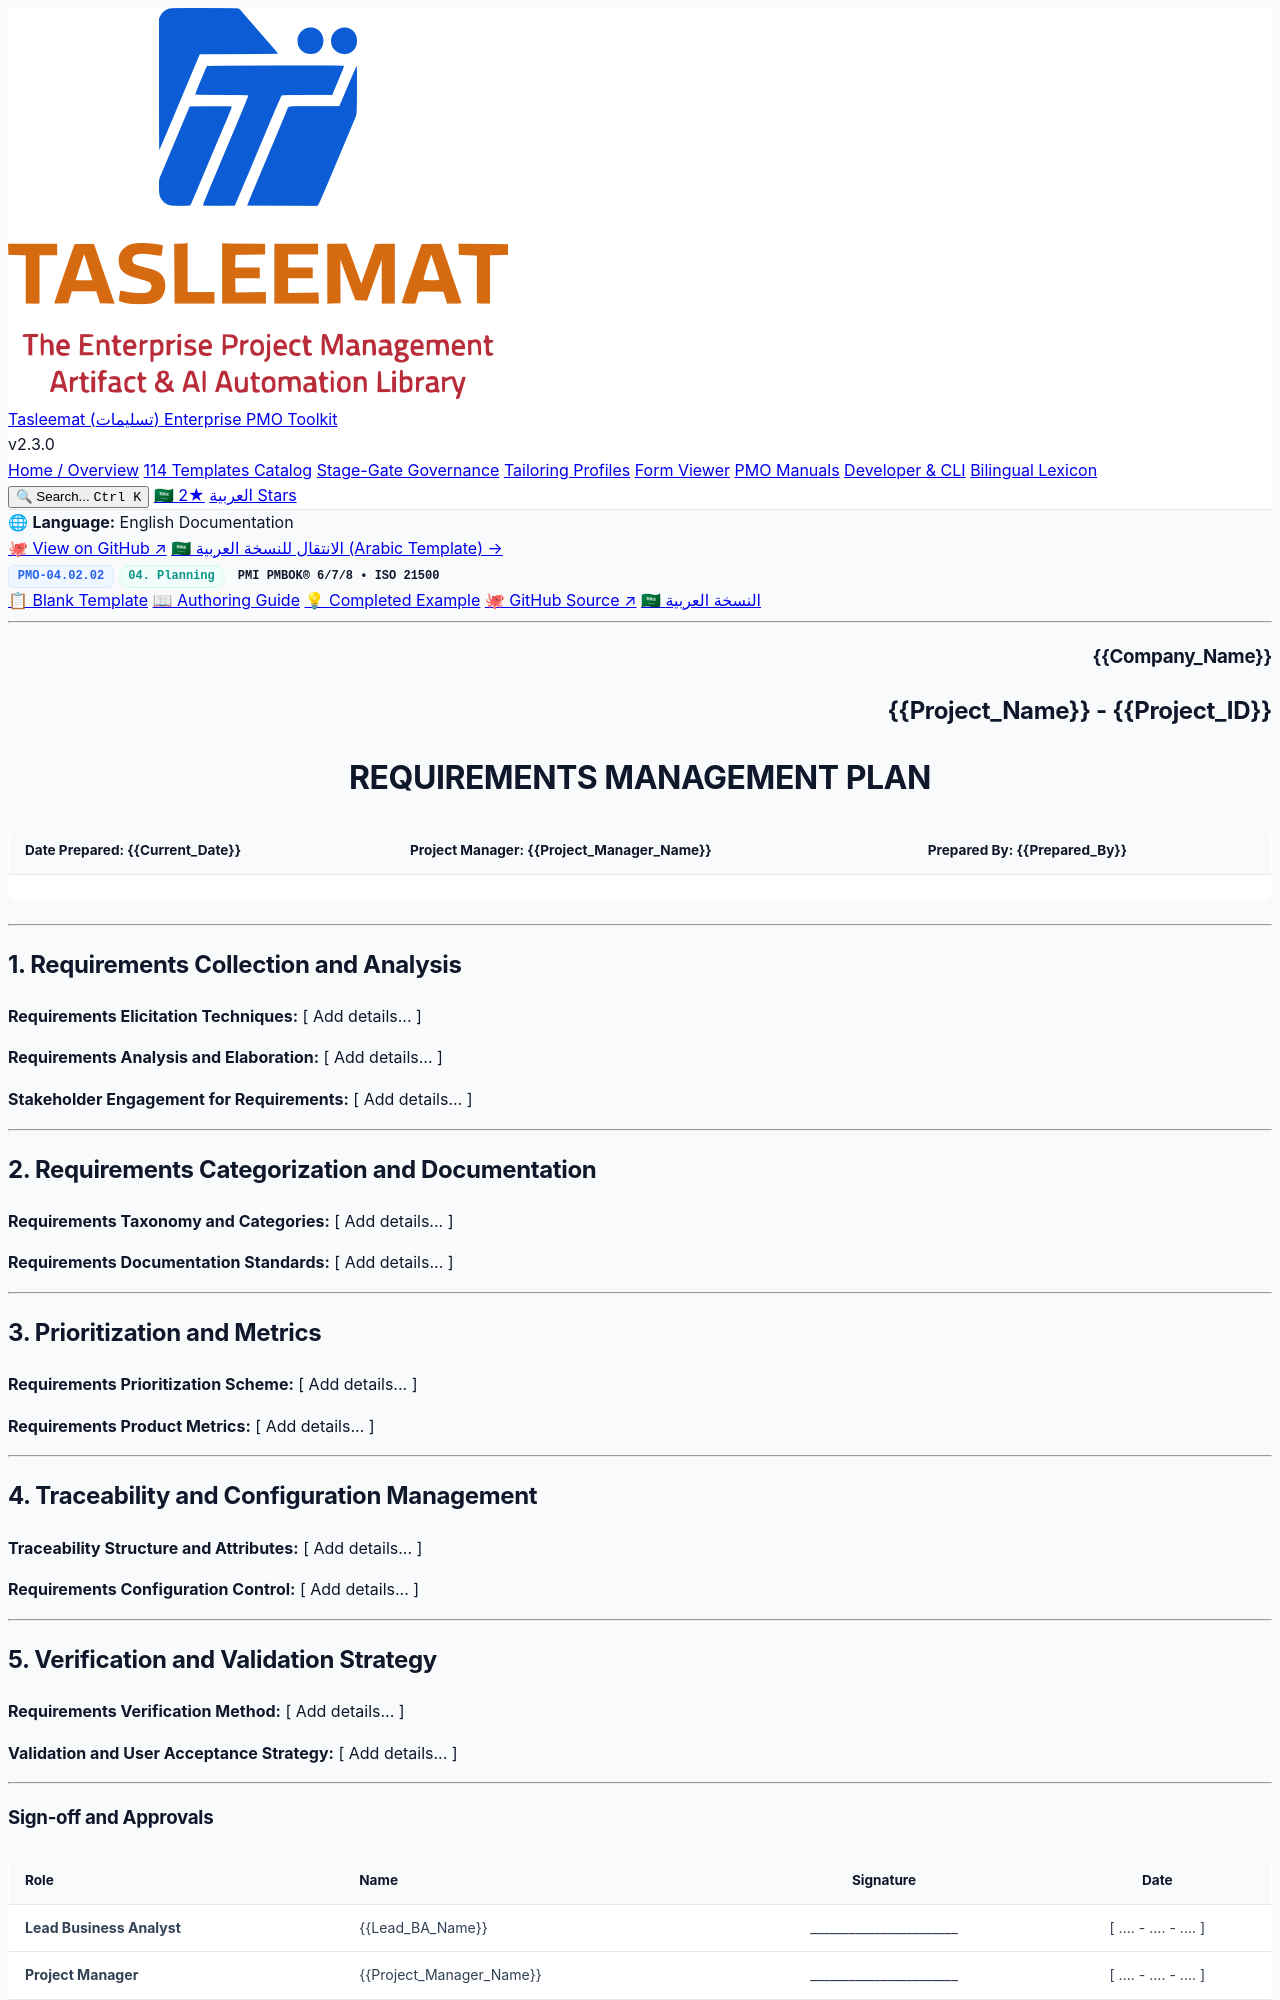

repository: fakhruldeen/Tasleemat · page: forms/en/04_Planning/02_Scope/04_02_02_Requirements_Management_Plan_Template.html · generator: jekyll

<div class="lang-switch-bar">
  <span class="lang-switch-label">🌐 <strong>Language:</strong> English Documentation</span>
  <div class="lang-switch-actions">
    <a class="lang-switch-btn github-btn" href="https://github.com/fakhruldeen/Tasleemat/blob/main/forms/en/04_Planning/02_Scope/02_Requirements_Management_Plan/04_02_02_Requirements_Management_Plan_Template.md" target="_blank" rel="noopener noreferrer">🐙 View on GitHub ↗</a>
    <a class="lang-switch-btn" href="../../../ar/04_التخطيط/02_النطاق/04_02_02_خطة_إدارة_المتطلبات_قالب.html">🇸🇦 الانتقال للنسخة العربية (Arabic Template) →</a>
  </div>
</div>

<div class="deliverable-header-card">
  <div class="deliverable-badge-row">
    <span class="badge badge-code">PMO-04.02.02</span>
    <span class="badge badge-phase">04. Planning</span>
    <span class="badge badge-standard">PMI PMBOK® 6/7/8 • ISO 21500</span>
  </div>
  <div class="deliverable-nav-pills">
    <a class="nav-pill active" href="#">📋 Blank Template</a>
    <a class="nav-pill" href="../../../../guides/en/04_Planning/02_Scope/04_02_02_Requirements_Management_Plan_Guide.html">📖 Authoring Guide</a>
    <a class="nav-pill" href="../../../../examples/en/04_Planning/02_Scope/04_02_02_Requirements_Management_Plan_Example.html">💡 Completed Example</a>
    <a class="nav-pill github-pill" href="https://github.com/fakhruldeen/Tasleemat/blob/main/forms/en/04_Planning/02_Scope/02_Requirements_Management_Plan/04_02_02_Requirements_Management_Plan_Template.md" target="_blank" rel="noopener noreferrer">🐙 GitHub Source ↗</a>
    <a class="nav-pill lang-pill" href="../../../ar/04_التخطيط/02_النطاق/04_02_02_خطة_إدارة_المتطلبات_قالب.html">🇸🇦 النسخة العربية</a>
  </div>
</div>

---

<!--
---
type: Form
token_pointer: /_tokens/forms/en/04_Planning/02_Scope/02_Requirements_Management_Plan/04_02_02_Requirements_Management_Plan_Template.npy
token_count: 612
tokenizer_model_id: tiktoken/o200k_base
created_at: '2026-10-06T16:05:28.940344+00:00'
form_id: PMO-04.02.02
language: en
status: approved
---
-->

<!-- LLM INSTRUCTIONS: Fill in the [ Add details... ] placeholders based on project context.

Section Instructions:
- Requirements Collection and Analysis: Provide comprehensive project data for all required fields in this section.
- Requirements Categorization and Documentation: Provide comprehensive project data for all required fields in this section.
- Prioritization and Metrics: Provide comprehensive project data for all required fields in this section.
- Traceability and Configuration Management: Provide comprehensive project data for all required fields in this section.
- Verification and Validation Strategy: Provide comprehensive project data for all required fields in this section.
-->

<h3 align="right">{{Company_Name}}</h3>
<h2 align="right">{{Project_Name}} - {{Project_ID}}</h2>
<h1 align="center">REQUIREMENTS MANAGEMENT PLAN</h1>

| **Date Prepared:** {{Current_Date}} | **Project Manager:** {{Project_Manager_Name}} | **Prepared By:** {{Prepared_By}} |
| :--- | :--- | :--- |

---

## 1. Requirements Collection and Analysis

**Requirements Elicitation Techniques:**
[ Add details... ]

**Requirements Analysis and Elaboration:**
[ Add details... ]

**Stakeholder Engagement for Requirements:**
[ Add details... ]

---

## 2. Requirements Categorization and Documentation

**Requirements Taxonomy and Categories:**
[ Add details... ]

**Requirements Documentation Standards:**
[ Add details... ]

---
